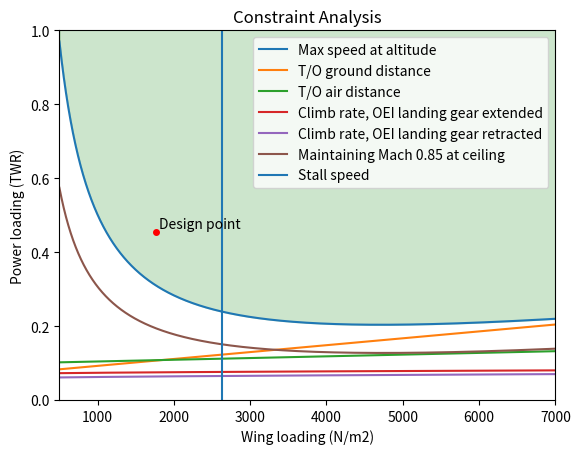

Here is the Python script that generated this plot:
import matplotlib.pyplot as plt
import numpy as np

### TODO

# Add different betaw values for the relevant stage of flight
# Add one engine inoperative condition

"""
General INPUTS
"""
rho0 = 1.225                # Sea level air density, kg/m3
rhorho0 = 0.2978            # Ratio of air density and sea level air density
rho = rhorho0 * rho0        # Operating altitude air density, kg/m3
c0 = 340.3                  # Speed of sound at SSL
c = 295.2                   # Speed of sound at 11km, m/s
Ma = 0.85

betaw = 1                   # Ratio of actual weight to maximum weight
betaw_taxi = 0.99*0.99
betaw_takeoff = 0.99*0.99*0.995
betaw_climb = 0.99*0.99*0.995*0.98
betaw_cruise = 0.99*0.99*0.995*0.98*0.810
betaw_loiter = 0.99*0.99*0.995*0.98*0.810*0.99
betaw_descent = 0.99*0.99*0.995*0.98*0.810*0.99*0.99
betaw_landing = 0.752       # Ratio of actual weight to maximum weight, landing

Vmax = Ma*c # Max speed requirement, m/s
V_stall_max = 60 # Maximum stall speed, m/s

WTO = 118.8e3 # Maximum takeoff weight, kg
hscreen = 50 * 0.3048 # Screen height, 50 ft (FAR 25), m
muwet = 0.05 # Friction coefficient for wet sealed
mudry = 0.03 # Friction coefficient for dry sealed


climbgrad_oei_landgear = 0      # Minimum climb gradient for one engine inoperative (OEI) with landing gear extended, CASA part 121, section 9.05
climbgrad_oei_clean = 2/100     # Minimum climb gradient for one engine inoperative (OEI) with landing gear retracted, CASA part 121, section 9.05
hdotceil = 1.27                 # Climb rate requirement for ceiling, typical value, m/s

h = 3               # Distance of wing above the ground, m
b = 60.2              # Wing span, m
S = 661.95          # Wing area, m2
g = 9.80665         # Gravitational acceleration m2/s
sTO_max = 2200


"""
Aerodynamic Dependent
"""
K = 0.0646              # Induced drag constant

### Take Off (AoA = 10 deg)
CL_TO = 3
CD_TO = 0.0517
CD0_TO = 0.02

### Cruise (AoA = 0 deg)
CL_C = 0.2657
CD_C = 0.0112
CD0_C = 0.0061

### Landing (AoA = 5 deg)
CL_L = 0.4521
CD_L = 0.0237
CD0_L = 0.0072




# CLcruise = 0.3032 
# CLmaxclean = 1.8            # Maximum lift coefficient, clean
# CLmaxTO = 0.949             # Maximum lift coefficient, takeoff
# CL0TO = 1.0127              # 10 AoA lift coefficient, takeoff
# CLmaxL = 0.63               #  Maximum lift coefficient, landing

CLalpha = 2*(np.pi)**2/180 # Lift slope, 1/deg


"""
Engine Dependent
"""
Tmax = 2 * 264.4e3        # Max thrust for 2x Rolls-Royce RB211-535, N
a0 = 1                  # Default throttle setting
av = -0.3               # Constant to model decreasing thrust with increasing M
a = 0.7                 # Altitude performance index, between 0.7 and 1 depending on engine altitude optimisation



WSact = WTO*g/S # Actual design wing loading
TWRact = Tmax / (WTO * g) # Actual design thrust to weight ratio
plt.plot(WSact,TWRact,marker = "o", color = "r", ms = 4)
plt.gca().annotate("Design point",(WSact+50, TWRact+0.01))

### Generate wing loading (x) array
n = 10000 # Number of points

# Wing loading
WSstart, WSend = 500, 7000 # N/m2
WS = np.linspace(WSstart, WSend, n)

closest = np.min(np.abs(WS-WSact))
index = np.where(np.abs(WS-WSact) == closest)


"""
Maximum speed requirement
"""
a0_cruise = 0.8 # Throttle setting in cruise
a0d_cruise = a0_cruise * (1 + av * Vmax/c) # Airspeed performance correction
alphae_cruise = a0d_cruise * (rhorho0)**a # Ratio of maximum static thrust or power at sea level to the thrust or power at the desired operating condition, cruise
CD = CD0_C + K*CL_C**2
TWmaxspeed = (1/2 * rho * Vmax**2 * CD) / alphae_cruise * (1/WS) + ((2 * K * betaw_taxi) / (alphae_cruise * rho * Vmax**2)) * WS
plt.plot(WS,TWmaxspeed,label="Max speed at altitude")


Vmax = np.sqrt((TWRact*WSact*alphae_cruise)/(CD*rho) + (np.sqrt(WSact**2*(TWRact**2*alphae_cruise**2-4*CD*K*betaw_taxi**2)*rho**2)/(CD*rho**2)))
Mach_max = Vmax/c
print(f'Vmax = {Vmax}, Mach = {Mach_max}')


"""
T/O Distance Requirement
"""
kTO = 1.13
V_stall_TO = np.sqrt(2 * WS / (rho0 * CL_TO))   # Stall speed at takeoff, m/s
VR = 1.05 * V_stall_TO                          # Rotate speed, m/s
VLOF = 1.1 * V_stall_TO                         # Lift-off speed, m/s
V2 = 1.13 * V_stall_TO                          # Take-off safety speed, m/s

####################### REPLACE CLmaxTO WITH CL0 + CL_alpha * alpha IF NOT TAKING OFF AT MAX CL
KIGE = K * (16 * (h/b) ** 2) / (1 + 16 * (h/b) ** 2) # McCormick induced drag constant adjusted for ground effect
if KIGE/K < 0.5:
    KIGE = 0.5 * K

DS = 1/2 * rho0 * (0.7 * VLOF)**2 * (CD0_TO + KIGE * CL_TO**2) # Takeoff drag loading
LS = 1/2 * rho0 * (0.7 * VLOF)**2 * (CL_TO)

D = DS * S      # Drag force, N
T = Tmax        # Thrust, N
L = LS * S      # Lift, N
W = WS * S      # Weight, N

# Ground distance estimation
# sg = 0.5*WS/g*VLOF**2/(T/S - DS - mudry*(WS-LS)) # Ground distance length
sg = 1800
TWTOdistgnd = VLOF**2 / (2 * g * sg) + mudry + (DS - mudry * LS) * (1/WS)

# print(f'Gound roll required for normal takeoff is {sg[index]}')

plt.plot(WS,TWTOdistgnd,label="T/O ground distance")

# Air distance estimation
# DS_air = 1/2 * rho0 * ((V2 + VLOF)/2)**2 * (CD0 + KIGE * CL0TO**2) # Takeoff air drag loading
sa = sTO_max - sg # Air distance length
TWTOdistair = 1/sa * ((V2**2 - VLOF**2)/(2*g) + hscreen) + DS * (1/WS)

# plt.plot(WS, 1/sa * ((V2**2 - VLOF**2)/(2*g)), label='1')
# plt.plot(WS, 1/sa * (hscreen), label='2')


# print(f'Air distance required for normal takeoff is {sa[index]}')
# print(f'Total takeoff distance is {sg[index]+sa[index]}')

plt.plot(WS,TWTOdistair,label="T/O air distance")


"""
Climb Rate Requirement
"""
# Vc = np.sqrt((2*betaw_takeoff)/(rho0*np.sqrt(CD0_TO/K))*WS) # Optimal climb velocity
# # CL = np.sqrt(CD0/K) # Lift coefficient, assuming max climb rate occurs at max L/D
# # CD = CD0 + K * CL ** 2 # Drag coefficient at max L/D
# # D = 1/2 * rho0 * Vc ** 2 * S * CD # Drag, N
# climba = np.arctan(climbgrad) # Climb angle, rad
# hdot = Vc * np.sin(climba)

# a0d_SSL = a0 * (1 + av * V2/c0) # Airspeed performance correction
# alphae_SSL = a0d_SSL # Ratio of maximum static thrust or power at sea level to the thrust or power at the desired operating condition, SSL

# TWClimbSSL = betaw_takeoff/alphae_SSL * (hdot/Vc + rho0*Vc**2*CD0_TO/(2*betaw_takeoff*WS) + 2*K*betaw_takeoff/(rho0*Vc**2)*WS)

# plt.plot(WS,TWClimbSSL,label="Climb rate (sea level)")



### Climb rate requirement, one engine inoperative, landing gear not retracted
Vc = np.sqrt((2*betaw_takeoff)/(rho0*np.sqrt(CD0_TO/K))*WS) # Optimal climb velocity
CL = np.sqrt(CD0_TO/K) # Lift coefficient, assuming max climb rate occurs at max L/D
CD = CD0_TO + K * CL ** 2 # Drag coefficient at max L/D
D = 1/2 * rho0 * Vc ** 2 * S * CD # Drag, N
climba = np.arctan(climbgrad_oei_landgear) # Climb angle, rad
hdot = Vc * np.sin(climba)

a0d_SSL = a0 * (1 + av * Vc/c0) # Airspeed performance correction
alphae_SSL = a0d_SSL # Ratio of maximum static thrust or power at sea level to the thrust or power at the desired operating condition, SSL

TWClimbSSL_OEI_LG = betaw_takeoff/alphae_SSL * (hdot/Vc + rho0*Vc**2*CD0_TO/(2*betaw_takeoff*WS) + 2*K*betaw_takeoff/(rho0*Vc**2)*WS)

plt.plot(WS,TWClimbSSL_OEI_LG,label="Climb rate, OEI landing gear extended")

### Climb rate requirement, one engine inoperative, landing gear retracted
Vc = np.sqrt((2*betaw_takeoff)/(rho0*np.sqrt(CD0_C/K))*WS) # Optimal climb velocity
CL = np.sqrt(CD0_C/K) # Lift coefficient, assuming max climb rate occurs at max L/D
CD = CD0_C + K * CL ** 2 # Drag coefficient at max L/D
D = 1/2 * rho0 * Vc ** 2 * S * CD # Drag, N
climba = np.arctan(climbgrad_oei_clean) # Climb angle, rad
hdot = Vc * np.sin(climba)

a0d_SSL = a0 * (1 + av * Vc/c0) # Airspeed performance correction
alphae_SSL = a0d_SSL # Ratio of maximum static thrust or power at sea level to the thrust or power at the desired operating condition, SSL

TWClimbSSL_OEI_clean = betaw_takeoff/alphae_SSL * (hdot/Vc + rho0*Vc**2*CD0_C/(2*betaw_takeoff*WS) + 2*K*betaw_takeoff/(rho0*Vc**2)*WS)

plt.plot(WS,TWClimbSSL_OEI_clean,label="Climb rate, OEI landing gear retracted")



"""
Service Ceiling Requirement
    Determing whether a certain airspeed can be maintained at the desired altitude
"""
Vc = np.sqrt((2*betaw_climb)/(rho*np.sqrt(CD0_C/K))*WS) # Optimal climb velocity
# CL = np.sqrt(CD0_C/K) # Lift coefficient, assuming max climb rate occurs at max L/D
# CD = CD0_C + K * CL ** 2 # Drag coefficient at max L/D
# D = 1/2 * rho * Vc ** 2 * S * CD # Drag, N

a0d_ceil = a0 * (1 + av * Vc/c) # Airspeed performance correction
alphae_ceil = a0d_ceil * (rhorho0)**a # Ratio of maximum static thrust or power at sea level to the thrust or power at the desired operating condition, ceiling

TWClimbceil = 0.5*rho*Vmax**2*CD0_C/alphae_ceil/WS + 2*K*betaw_climb**2*WS/(alphae_ceil*rho*Vmax**2)

# plt.plot(WS,TWClimbSSL,label="Climb (sea level)")
plt.plot(WS,TWClimbceil,label="Maintaining Mach 0.85 at ceiling")


"""
Stall speed requirement
"""
WS_stall_speed = rho0 * V_stall_max ** 2 * CL_L / betaw_descent # Wing loading for stall requirement

# Stall speed requirement largely irrelevant...
plt.axvline(WS_stall_speed, label = "Stall speed")

### Plot
plt.title("Constraint Analysis")
plt.xlabel("Wing loading (N/m2)")
plt.ylabel("Thrust-to-Weight Ratio")
plt.legend()

fig = plt.gcf()
ax = fig.get_axes()[0]
ax.set_ylim(bottom=0)
ylim = ax.get_ylim()
y1 = np.maximum.reduce([TWmaxspeed,TWTOdistgnd,TWTOdistair,TWClimbceil, TWClimbSSL_OEI_LG, TWClimbSSL_OEI_clean])
plt.fill_between(WS, y1, y2=ylim[1], alpha = 0.2, color = "g")
plt.margins(x=0, y=0)

### Plot
plt.xlabel("Wing loading (N/m2)")
plt.ylabel("Power loading (TWR)")
plt.legend(loc = "upper right")
plt.ylim((0,1))
plt.show()

